The GitHub repository AslihanINAN/PBCNet-SE-MBConv contains a labelled image folder "PBC_balanced_notebook" with 7 categories: basophil, eosinophil, erythroblast, lymphocyte, monocyte, neutrophil, platelet. Examples follow, each with its label.

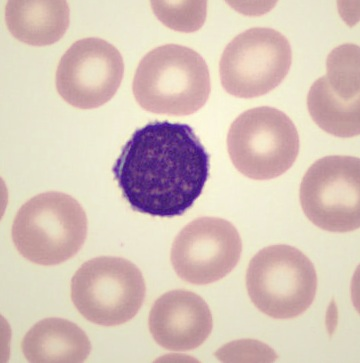
Label: lymphocyte

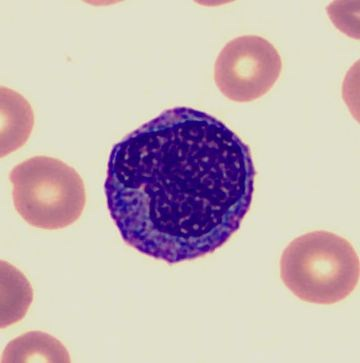
Label: monocyte

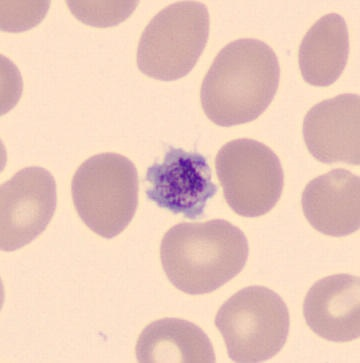
Label: platelet

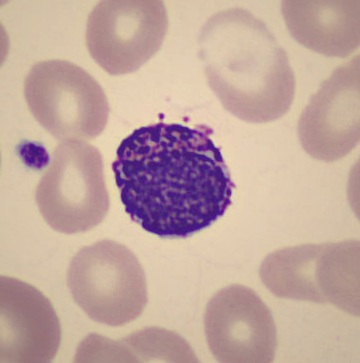
Label: basophil

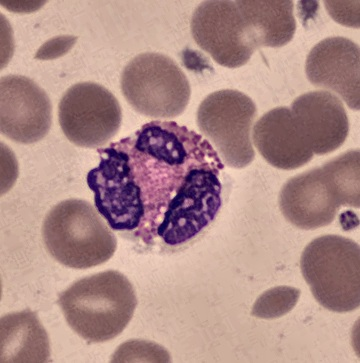
Label: eosinophil

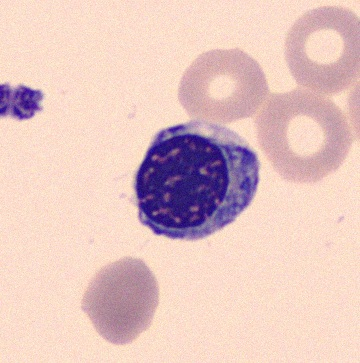
Label: erythroblast
